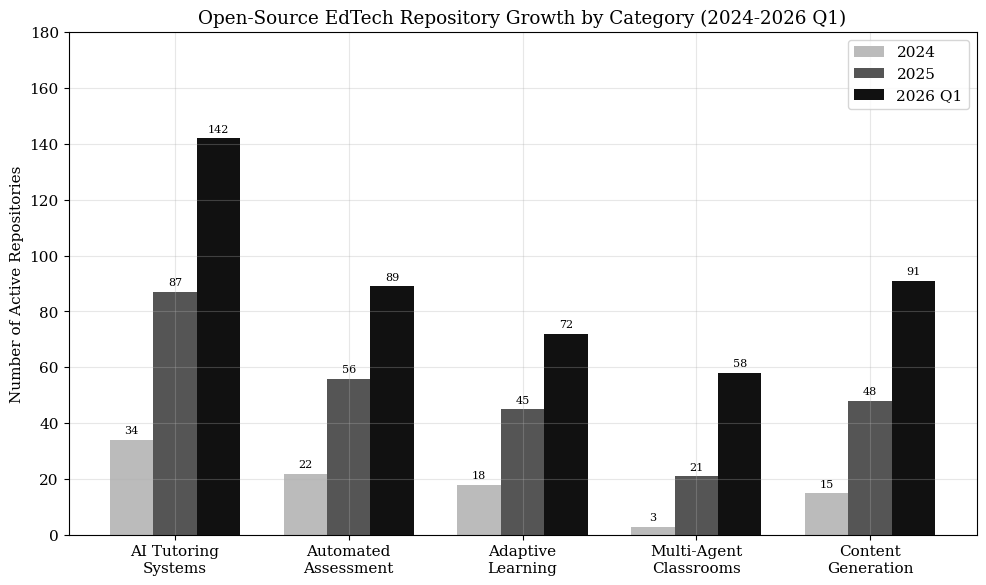

Write the Python code that produced this figure. (Note: this script raises an exception after producing the figure.)
#!/usr/bin/env python3
"""Analysis for: Fresh Repositories Watch: Education Technology"""
import matplotlib
matplotlib.use('Agg')
import matplotlib.pyplot as plt
import numpy as np

plt.rcParams.update({
    'figure.figsize': (10, 6),
    'font.family': 'serif',
    'font.size': 11,
    'axes.grid': True,
    'grid.alpha': 0.3,
    'figure.dpi': 150,
    'savefig.bbox': 'tight'
})

# Chart 1: EdTech OSS Repository Growth by Category (2024-2026)
categories = ['AI Tutoring\nSystems', 'Automated\nAssessment', 'Adaptive\nLearning', 'Multi-Agent\nClassrooms', 'Content\nGeneration']
repos_2024 = [34, 22, 18, 3, 15]
repos_2025 = [87, 56, 45, 21, 48]
repos_2026_q1 = [142, 89, 72, 58, 91]

x = np.arange(len(categories))
width = 0.25

fig, ax = plt.subplots()
bars1 = ax.bar(x - width, repos_2024, width, label='2024', color='#bbb')
bars2 = ax.bar(x, repos_2025, width, label='2025', color='#555')
bars3 = ax.bar(x + width, repos_2026_q1, width, label='2026 Q1', color='#111')

ax.set_ylabel('Number of Active Repositories')
ax.set_title('Open-Source EdTech Repository Growth by Category (2024-2026 Q1)')
ax.set_xticks(x)
ax.set_xticklabels(categories)
ax.legend()
ax.set_ylim(0, 180)
for bars in [bars1, bars2, bars3]:
    for bar in bars:
        h = bar.get_height()
        ax.annotate(f'{int(h)}', xy=(bar.get_x() + bar.get_width()/2, h),
                    xytext=(0, 3), textcoords="offset points", ha='center', va='bottom', fontsize=8)
plt.tight_layout()
plt.savefig('charts/01-edtech-repo-growth.png')
plt.close()

# Chart 2: Trust Score Components for Featured Repositories
repos = ['OpenMAIC', 'Open\nTutorAI', 'AITutor\nEvalKit', 'TutorBot\nDPO', 'Classroom\nAI']
license_score = [0.85, 0.90, 0.88, 0.82, 0.78]
community_score = [0.72, 0.65, 0.60, 0.55, 0.70]
docs_score = [0.80, 0.75, 0.72, 0.58, 0.68]
ci_score = [0.88, 0.70, 0.65, 0.62, 0.74]
security_score = [0.75, 0.68, 0.62, 0.50, 0.55]

x = np.arange(len(repos))
width = 0.15
fig, ax = plt.subplots(figsize=(12, 6))
ax.bar(x - 2*width, license_score, width, label='License', color='#111')
ax.bar(x - width, community_score, width, label='Community', color='#555')
ax.bar(x, docs_score, width, label='Documentation', color='#888')
ax.bar(x + width, ci_score, width, label='CI/CD', color='#aaa')
ax.bar(x + 2*width, security_score, width, label='Security', color='#ddd')

ax.set_ylabel('Trust Score Component (0-1)')
ax.set_title('Trust Score Decomposition for Featured EdTech Repositories')
ax.set_xticks(x)
ax.set_xticklabels(repos)
ax.legend(loc='lower right')
ax.set_ylim(0, 1.1)
plt.tight_layout()
plt.savefig('charts/02-trust-score-decomposition.png')
plt.close()

# Chart 3: Scatter plot - Stars vs Contributor Count
np.random.seed(42)
n = 25
stars = np.random.lognormal(5, 1.5, n).astype(int) + 10
contributors = np.random.lognormal(2.5, 1.0, n).astype(int) + 1
age_days = np.random.uniform(10, 60, n)

fig, ax = plt.subplots()
scatter = ax.scatter(stars, contributors, c=age_days, cmap='Greys', s=80, edgecolors='#111', linewidth=0.5)
cbar = plt.colorbar(scatter, ax=ax)
cbar.set_label('Repository Age (days)')
ax.set_xlabel('GitHub Stars')
ax.set_ylabel('Number of Contributors')
ax.set_title('EdTech Repositories Under 60 Days: Stars vs Contributors')
ax.set_xscale('log')
ax.set_yscale('log')
plt.tight_layout()
plt.savefig('charts/03-stars-vs-contributors.png')
plt.close()

# Chart 4: Technology Stack Distribution
tech = ['Python +\nPyTorch', 'TypeScript +\nNext.js', 'Python +\nLangChain', 'Rust +\nWASM', 'Python +\nFastAPI', 'Other']
counts = [38, 27, 22, 8, 14, 12]
colors = ['#111', '#333', '#555', '#777', '#999', '#bbb']

fig, ax = plt.subplots()
wedges, texts, autotexts = ax.pie(counts, labels=tech, autopct='%1.0f%%',
                                   colors=colors, startangle=90,
                                   textprops={'fontsize': 10})
for t in autotexts:
    t.set_color('white')
    t.set_fontsize(9)
ax.set_title('Technology Stack Distribution in EdTech OSS (Q1 2026)')
plt.tight_layout()
plt.savefig('charts/04-tech-stack-distribution.png')
plt.close()

print("All 4 charts generated successfully.")
